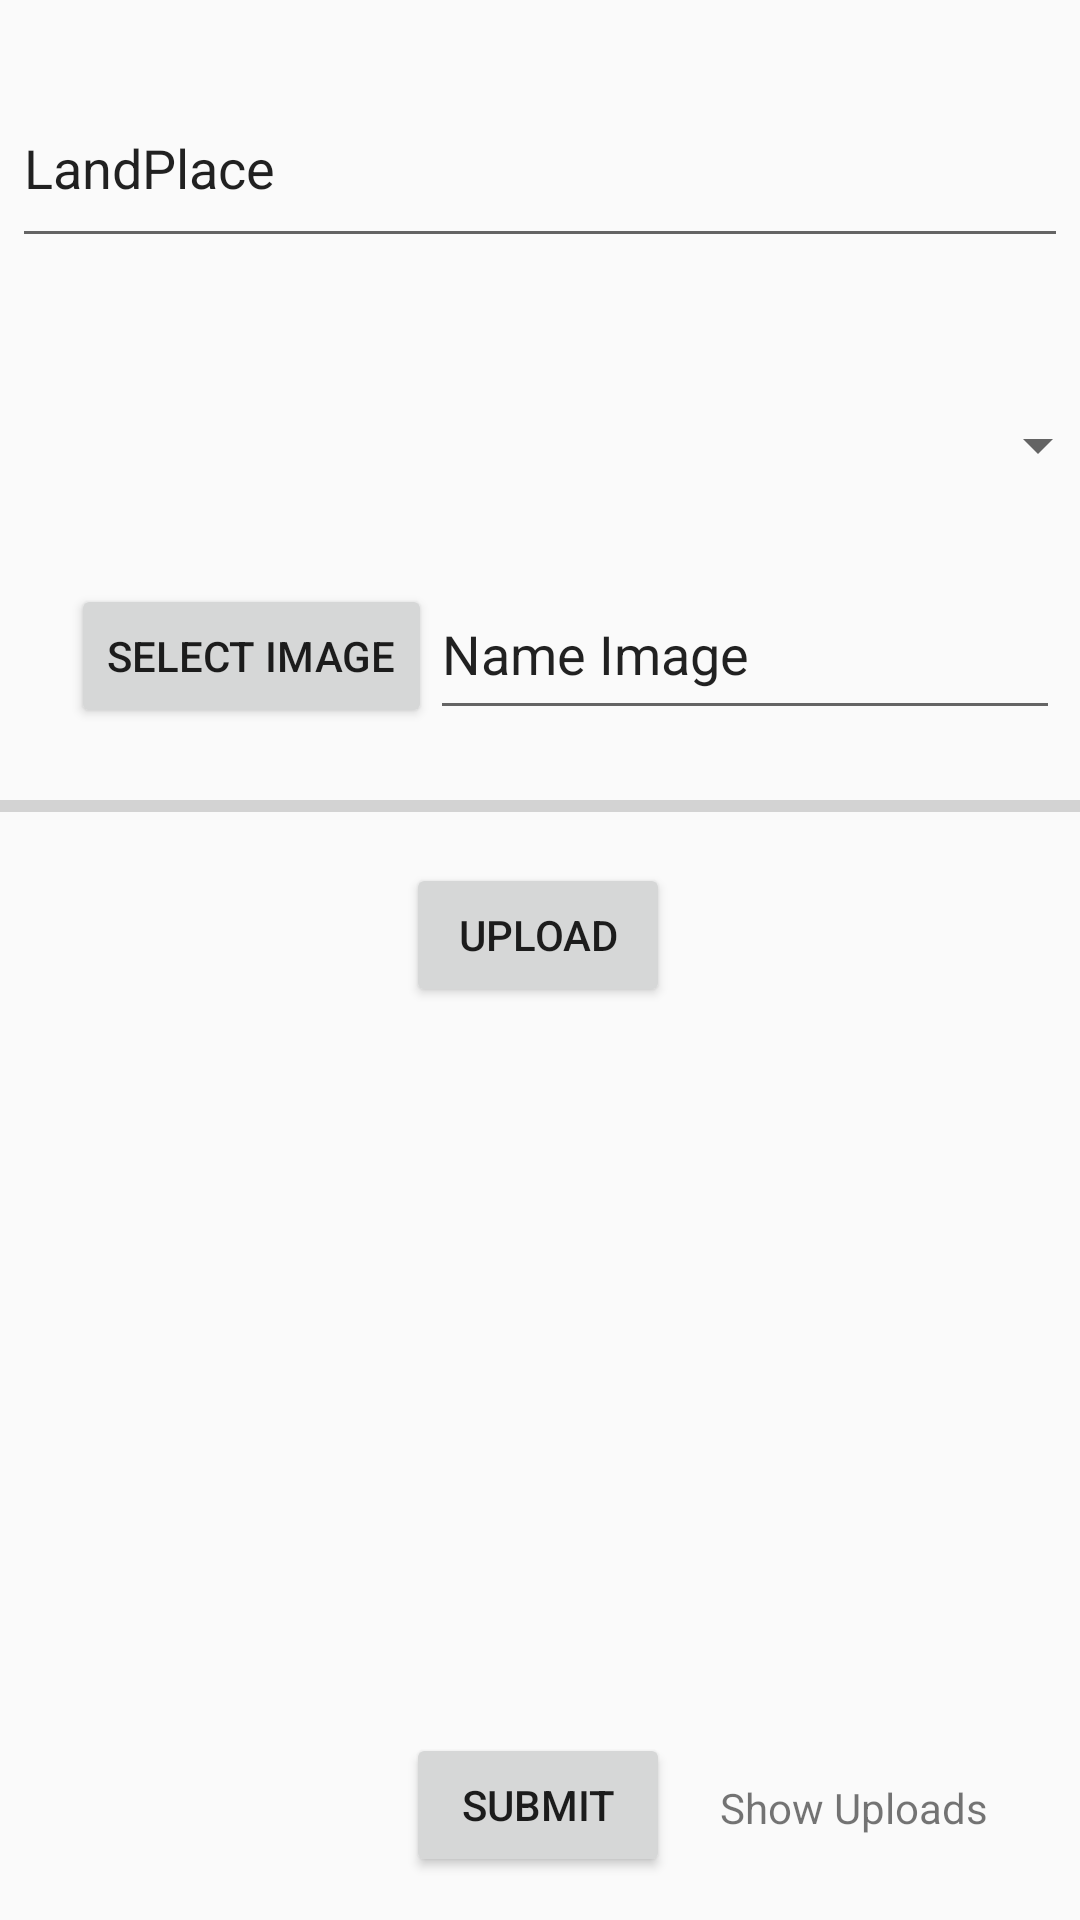

Produce the Android XML layout that renders to this screen, including the resource entries it uses.
<!-- AndroidManifest.xml: application theme AppTheme -->
<!-- res/layout/activity_land_process.xml -->
<?xml version="1.0" encoding="utf-8"?>
<androidx.constraintlayout.widget.ConstraintLayout xmlns:android="http://schemas.android.com/apk/res/android"
    xmlns:app="http://schemas.android.com/apk/res-auto"
    xmlns:tools="http://schemas.android.com/tools"
    android:layout_width="match_parent"
    android:layout_height="match_parent"
    tools:context=".LandProcess" >

    <Button
        android:id="@+id/ButtonSB"
        android:layout_width="wrap_content"
        android:layout_height="wrap_content"
        android:text="Submit"
        app:layout_constraintBottom_toBottomOf="parent"
        app:layout_constraintEnd_toEndOf="parent"
        app:layout_constraintHorizontal_bias="0.498"
        app:layout_constraintStart_toStartOf="parent"
        app:layout_constraintTop_toTopOf="parent"
        app:layout_constraintVertical_bias="0.976" />

    <EditText
        android:id="@+id/editTextLP"
        android:layout_width="352dp"
        android:layout_height="63dp"
        android:ems="10"
        android:inputType="textEmailAddress"
        android:text="LandPlace"
        app:layout_constraintBottom_toBottomOf="parent"
        app:layout_constraintEnd_toEndOf="parent"
        app:layout_constraintHorizontal_bias="0.491"
        app:layout_constraintStart_toStartOf="parent"
        app:layout_constraintTop_toTopOf="parent"
        app:layout_constraintVertical_bias="0.04" />

    <Spinner
        android:id="@+id/spinner2"
        android:layout_width="386dp"
        android:layout_height="63dp"
        app:layout_constraintBottom_toBottomOf="parent"
        app:layout_constraintEnd_toEndOf="parent"
        app:layout_constraintHorizontal_bias="0.64"
        app:layout_constraintStart_toStartOf="parent"
        app:layout_constraintTop_toTopOf="parent"
        app:layout_constraintVertical_bias="0.203" />

    <EditText
        android:id="@+id/editTextIP"
        android:layout_width="210dp"
        android:layout_height="54dp"
        android:ems="10"
        android:inputType="textEmailAddress"
        android:text="Name Image"
        app:layout_constraintBottom_toBottomOf="parent"
        app:layout_constraintEnd_toEndOf="parent"
        app:layout_constraintHorizontal_bias="0.955"
        app:layout_constraintStart_toStartOf="parent"
        app:layout_constraintTop_toTopOf="parent"
        app:layout_constraintVertical_bias="0.323" />

    <Button
        android:id="@+id/buttonIP"
        android:layout_width="wrap_content"
        android:layout_height="wrap_content"
        android:text="Select Image"
        app:layout_constraintBottom_toBottomOf="parent"
        app:layout_constraintEnd_toEndOf="parent"
        app:layout_constraintHorizontal_bias="0.099"
        app:layout_constraintStart_toStartOf="parent"
        app:layout_constraintTop_toTopOf="parent"
        app:layout_constraintVertical_bias="0.329" />

    <ProgressBar
        android:id="@+id/progressBar"
        style="?android:attr/progressBarStyleHorizontal"
        android:layout_width="377dp"
        android:layout_height="20dp"
        app:layout_constraintBottom_toBottomOf="parent"
        app:layout_constraintEnd_toEndOf="parent"
        app:layout_constraintStart_toStartOf="parent"
        app:layout_constraintTop_toTopOf="parent"
        app:layout_constraintVertical_bias="0.417" />


    <Button
        android:id="@+id/buttonUpload"
        android:layout_width="wrap_content"
        android:layout_height="wrap_content"
        android:text="Upload"
        app:layout_constraintBottom_toBottomOf="parent"
        app:layout_constraintEnd_toEndOf="parent"
        app:layout_constraintHorizontal_bias="0.498"
        app:layout_constraintStart_toStartOf="parent"
        app:layout_constraintTop_toTopOf="parent"
        app:layout_constraintVertical_bias="0.486" />

    <ImageView
        android:id="@+id/imageView4"
        android:layout_width="380dp"
        android:layout_height="254dp"
        android:layout_above="@id/ButtonSB"
        android:layout_below="@id/buttonUpload"
        app:layout_constraintBottom_toBottomOf="parent"
        app:layout_constraintEnd_toEndOf="parent"
        app:layout_constraintHorizontal_bias="0.548"
        app:layout_constraintStart_toStartOf="parent"
        app:layout_constraintTop_toTopOf="parent"
        app:layout_constraintVertical_bias="0.83" />

    <TextView
        android:id="@+id/text_view_show_uploads"
        android:layout_width="91dp"
        android:layout_height="43dp"
        android:gravity="center"
        android:text="Show Uploads"
        app:layout_constraintBottom_toBottomOf="parent"
        app:layout_constraintEnd_toEndOf="parent"
        app:layout_constraintHorizontal_bias="0.89"
        app:layout_constraintStart_toStartOf="parent"
        app:layout_constraintTop_toTopOf="parent"
        app:layout_constraintVertical_bias="0.973" />

</androidx.constraintlayout.widget.ConstraintLayout>
<!-- resources referenced by this layout -->
<resources>
  <style name="AppTheme" parent="Theme.AppCompat.Light.DarkActionBar">
          
          <item name="colorPrimary">@color/colorPrimary</item>
          <item name="colorPrimaryDark">@color/colorPrimaryDark</item>
          <item name="colorAccent">@color/colorAccent</item>
      </style>
  <color name="colorPrimary">#FDD835</color>
  <color name="colorPrimaryDark">#FFB300</color>
  <color name="colorAccent">#D81B60</color>
</resources>
